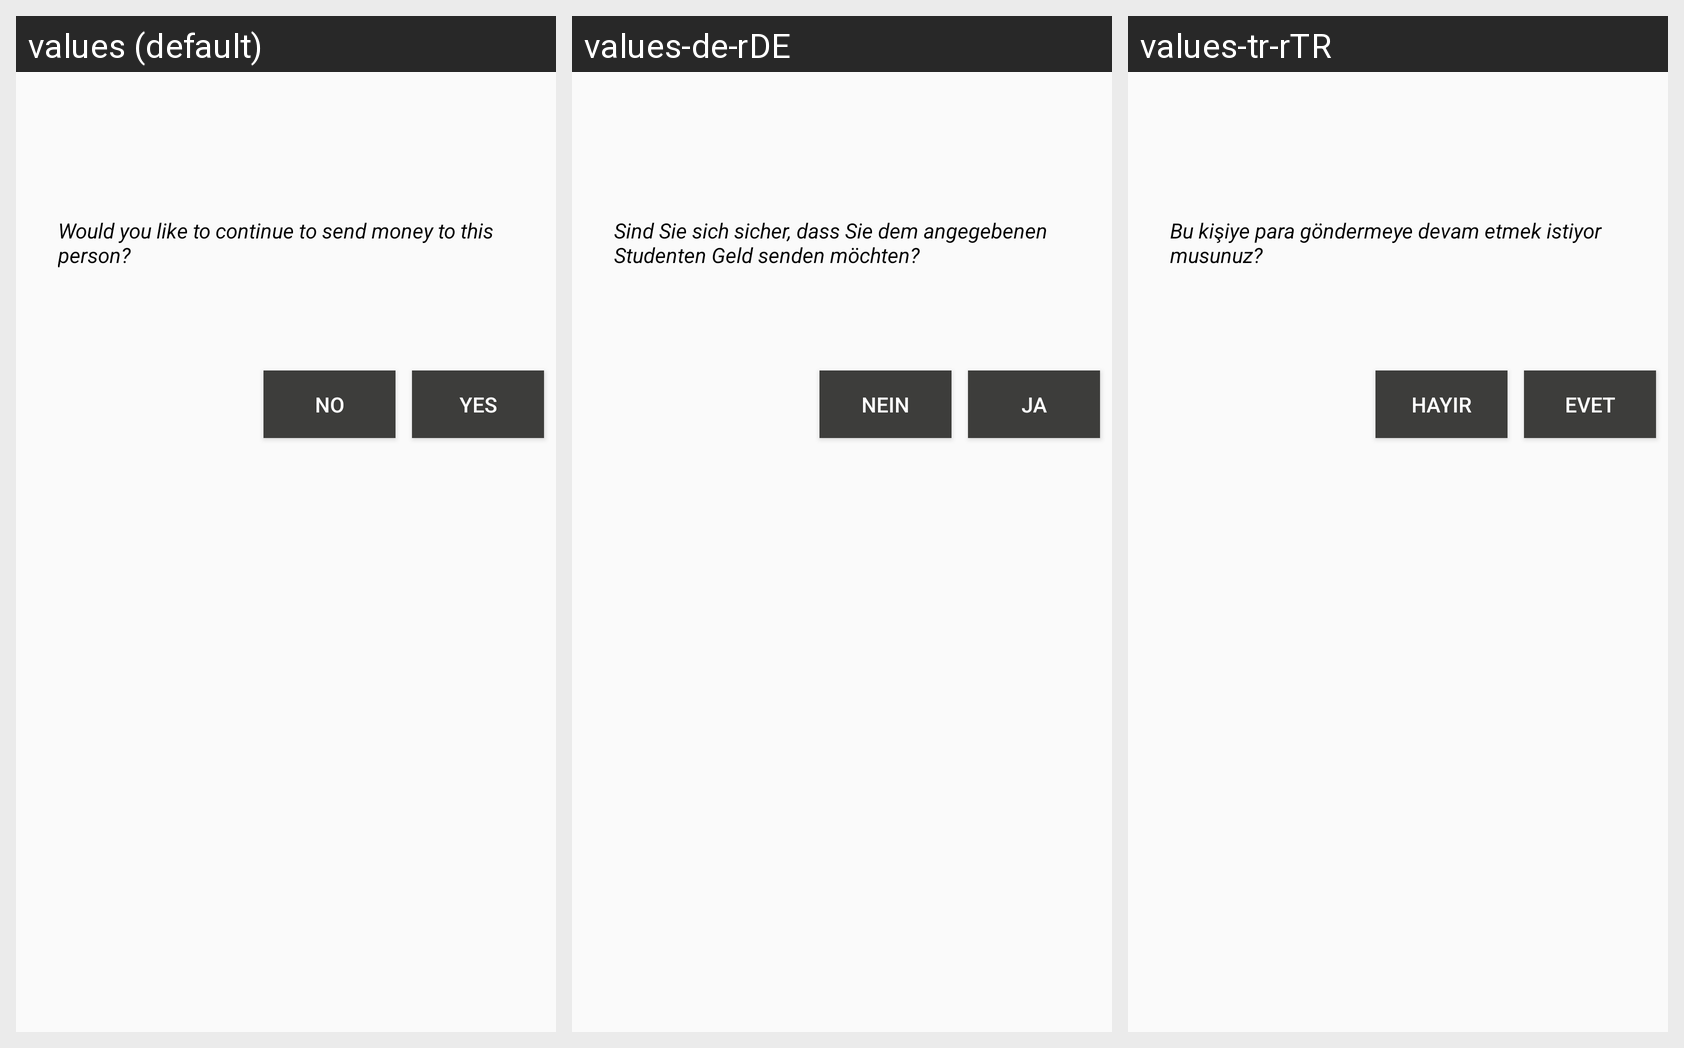

Locale-by-locale string values for the Android screen shown in this grid:
Android screen res/layout/dialog_paragonder.xml rendered under 3 locales, left to right: values (default), values-de-rDE, values-tr-rTR. Device: Nexus 5 (rendered at 1080×1920; each locale shown at half size, 540×960, under a caption strip naming it); theme AppTheme.
Strings drawn on this screen, with the default value and each locale's value (text and hints the layout hard-codes, and strings that could not be matched under every locale, appear in the picture but are not listed):

bu_kisiye_para_gondermeye_devam_etmek_istiyor_musunuz
  values: Would you like to continue to send money to this person?
  values-de-rDE: Sind Sie sich sicher, dass Sie dem angegebenen Studenten Geld senden möchten?
  values-tr-rTR: Bu kişiye para göndermeye devam etmek istiyor musunuz?

evet
  values: Yes
  values-de-rDE: Ja
  values-tr-rTR: Evet

hayir
  values: No
  values-de-rDE: Nein
  values-tr-rTR: Hayır
